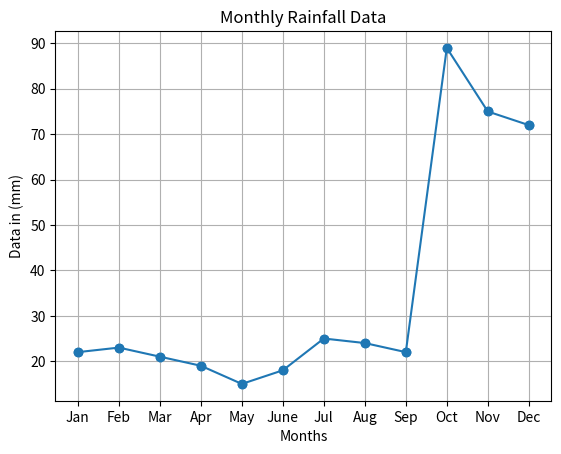

Write Python code to recreate this figure.
#program 12
import matplotlib.pyplot as plt
months=['Jan','Feb','Mar','Apr','May','June','Jul','Aug','Sep','Oct','Nov','Dec']
temp=[22,23,21,19,15,18,25,24,22,89,75,72]
plt.plot(months,temp,marker='o')
plt.xlabel('Months')
plt.ylabel('Data in (mm)')
plt.title('Monthly Rainfall Data')
plt.grid(True)
plt.show()
print()
plt.scatter(months,temp)
plt.xlabel('Months')
plt.ylabel('Data in (mm)')
plt.title('Monthly Rainfall Data')
plt.grid(True)
plt.show()
